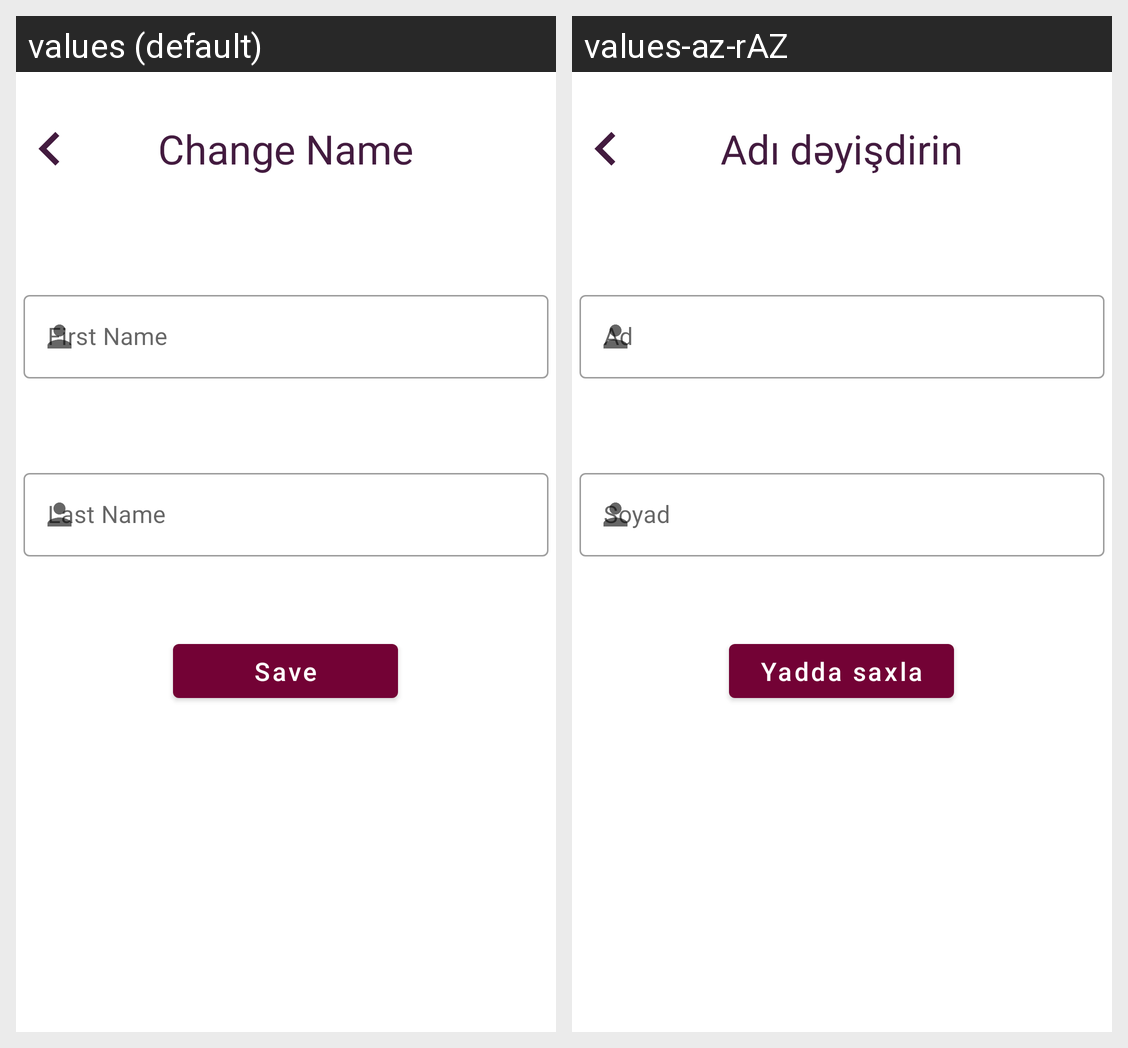

Here is an Android app screen in its default locale and in the app's own translations. Write out the translated-string differences for the strings that appear on this screen.
Android screen res/layout/activity_change_name.xml rendered under 2 locales, left to right: values (default), values-az-rAZ. Device: Nexus 5 (rendered at 1080×1920; each locale shown at half size, 540×960, under a caption strip naming it); theme Theme.VirtualGundelik.
Strings drawn on this screen, with the default value and each locale's value (text and hints the layout hard-codes, and strings that could not be matched under every locale, appear in the picture but are not listed):

change_name
  values: Change Name
  values-az-rAZ: Adı dəyişdirin

edit_text_hint4
  values: Last Name
  values-az-rAZ: Soyad

save
  values: Save
  values-az-rAZ: Yadda saxla
